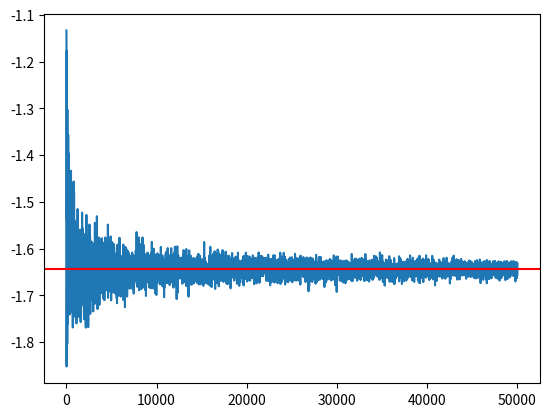

Generate this figure with matplotlib:
import numpy as np
import matplotlib.pyplot as pyplot



estimated_values = []
Ms = np.arange(start=10, stop=50000, step=10)


for M in Ms:
    mu = 0
    sigma = 1
    samples = np.random.normal(mu, sigma, M)
    estimated = np.quantile(a = samples, q=0.05)
    estimated_values.append(estimated)

pyplot.plot(Ms, estimated_values)
pyplot.axhline(-1.6448, color="red")
pyplot.show()

